Run: headless pygame with SDL's dummy video driver; simulated clock (each Clock.tick advances the game by its frame time, no real sleeping); random seed 0; keys injected as events and as key.get_pressed() state; no mouse input.
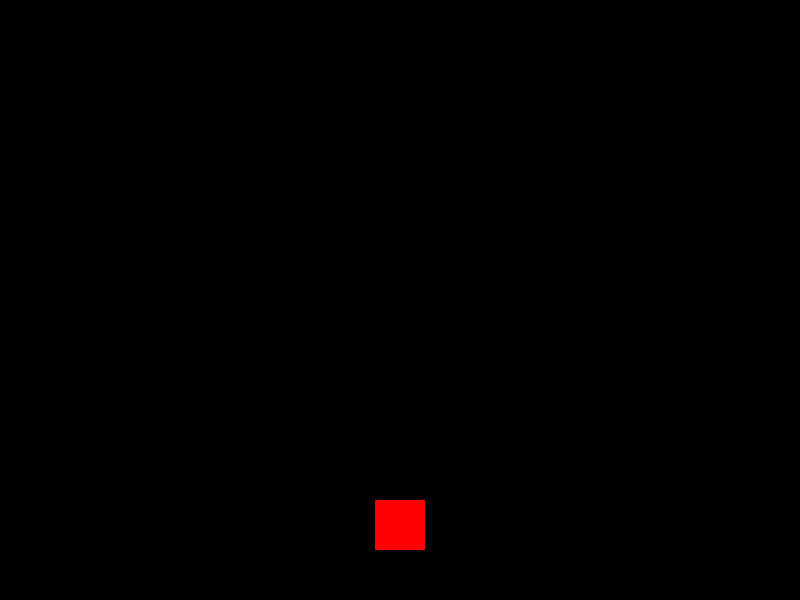
Frame 1 of 4 · flips 1–60 · no input
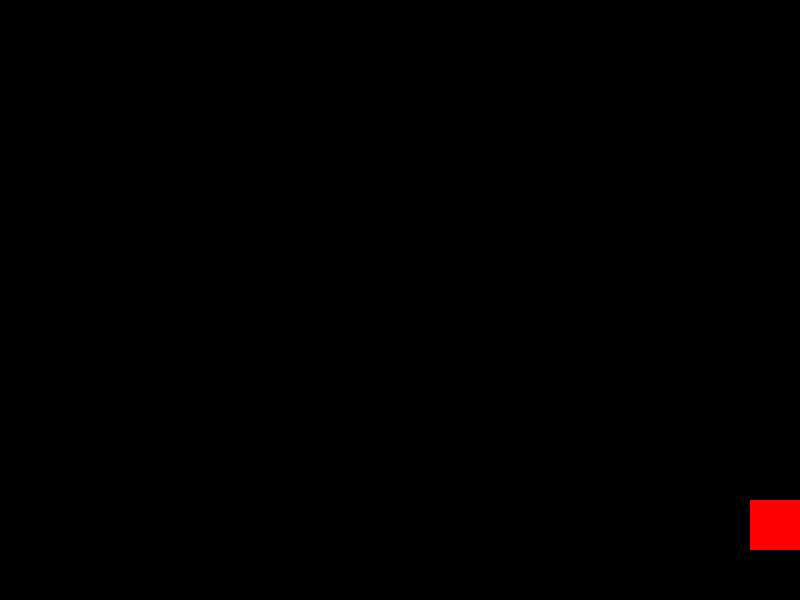
Frame 2 of 4 · flips 61–180 · tapped SPACE, RETURN · held RIGHT (→), D
Frame 3 of 4 · flips 181–300 · held DOWN (↓), S · screen unchanged from frame 2, image omitted
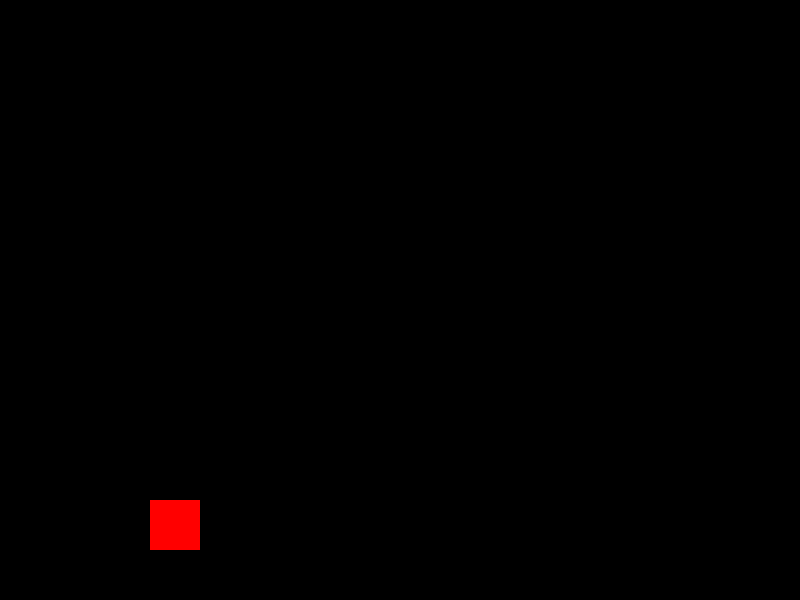
Frame 4 of 4 · flips 301–420 · held LEFT (←), A, UP (↑), W

The pygame program that drew these frames:

import pygame

# Initialisation de Pygame
pygame.init()

# Définition des dimensions de la fenêtre
screen_width = 800
screen_height = 600
screen = pygame.display.set_mode((screen_width, screen_height))

# Titre de la fenêtre
pygame.display.set_caption("Jeu de Plateforme")

# Définition du joueur
player_width = 50
player_height = 50
# Position initiale au centre de l'écran
player_x = (screen_width - player_width) / 2
player_y = screen_height - player_height - 50 # Un peu au-dessus du bas
player_color = (255, 0, 0) # Rouge
player_speed = 5

# Boucle principale du jeu
running = True
while running:
    # Gestion des événements
    for event in pygame.event.get():
        if event.type == pygame.QUIT:
            running = False

    # Gestion des touches maintenues enfoncées pour un mouvement continu
    keys = pygame.key.get_pressed()
    if keys[pygame.K_LEFT]:
        player_x -= player_speed
    if keys[pygame.K_RIGHT]:
        player_x += player_speed

    # Empêcher le joueur de sortir de l'écran
    if player_x < 0:
        player_x = 0
    if player_x > screen_width - player_width:
        player_x = screen_width - player_width

    # Remplissage de l'écran avec une couleur (noir)
    screen.fill((0, 0, 0))

    # Dessiner le joueur
    pygame.draw.rect(screen, player_color, (player_x, player_y, player_width, player_height))

    # Mise à jour de l'affichage
    pygame.display.flip()

# Quitter Pygame
pygame.quit()
